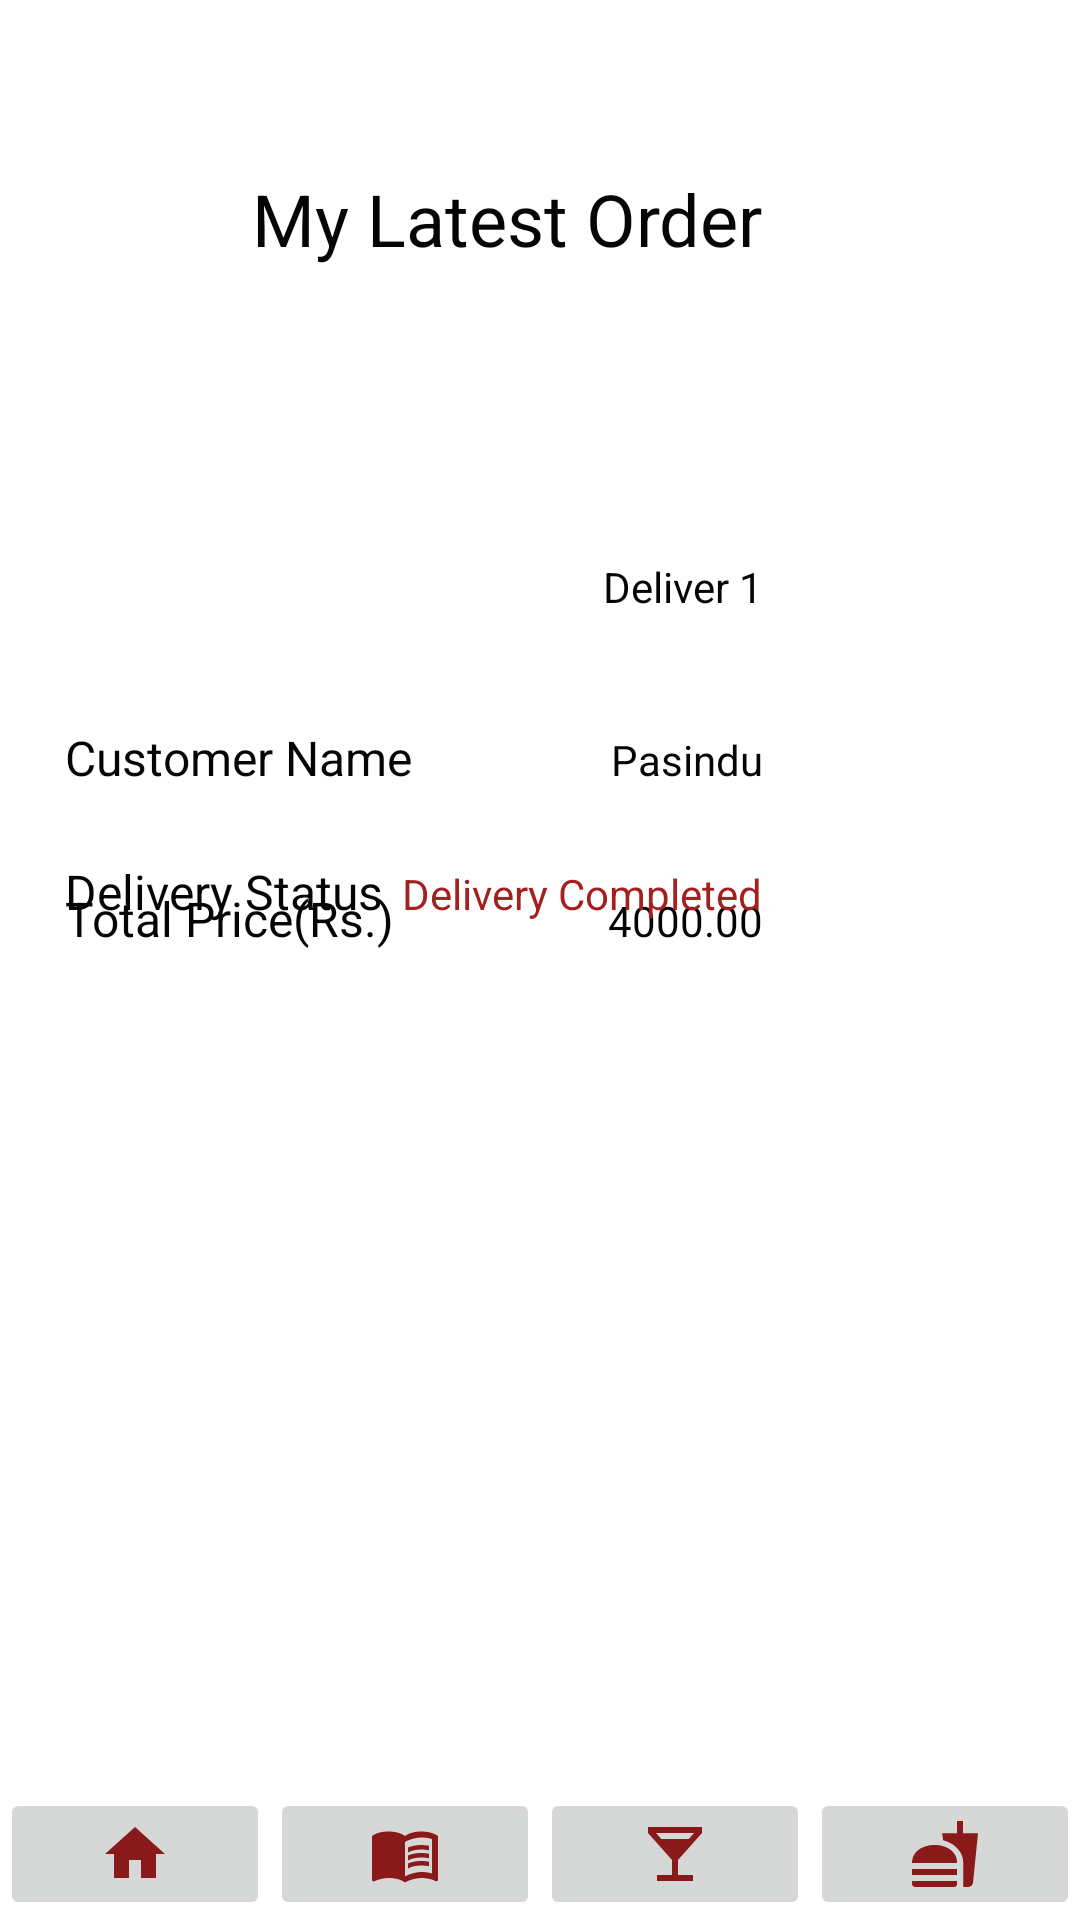

Write the Android layout XML for this screen, with the resource values it uses.
<!-- AndroidManifest.xml: application theme Theme.SideMenuSakura -->
<!-- res/layout/activity_my_latest_order.xml -->
<?xml version="1.0" encoding="utf-8"?>
<androidx.constraintlayout.widget.ConstraintLayout xmlns:android="http://schemas.android.com/apk/res/android"
    xmlns:app="http://schemas.android.com/apk/res-auto"
    xmlns:tools="http://schemas.android.com/tools"
    android:layout_width="match_parent"
    android:layout_height="match_parent"
    tools:context=".FoodDeliveryManagement.MyLatestOrderActivity">

    <TextView
        android:id="@+id/textView37"
        android:layout_width="wrap_content"
        android:layout_height="wrap_content"
        android:layout_marginStart="145dp"
        android:layout_marginLeft="145dp"
        android:layout_marginTop="111dp"
        android:layout_marginEnd="167dp"
        android:layout_marginRight="167dp"
        android:layout_marginBottom="79dp"
        android:shadowColor="#070404"
        android:text="My Latest Order"
        android:textColor="#070404"
        android:textSize="24sp"
        app:layout_constraintBottom_toTopOf="@+id/textView38"
        app:layout_constraintEnd_toEndOf="parent"
        app:layout_constraintStart_toStartOf="parent"
        app:layout_constraintTop_toTopOf="parent" />

    <TextView
        android:id="@+id/textView38"
        android:layout_width="wrap_content"
        android:layout_height="wrap_content"
        android:layout_marginTop="16dp"
        android:layout_marginEnd="130dp"
        android:layout_marginRight="130dp"
        android:layout_marginBottom="24dp"
        android:text="Deliver ID"
        android:textColor="#070404"
        android:textSize="16sp"
        app:layout_constraintBottom_toTopOf="@+id/textView40"
        app:layout_constraintEnd_toStartOf="@+id/textView39"
        app:layout_constraintHorizontal_bias="0.469"
        app:layout_constraintStart_toStartOf="@+id/textView37"
        app:layout_constraintTop_toBottomOf="@+id/textView37" />

    <TextView
        android:id="@+id/textView39"
        android:layout_width="wrap_content"
        android:layout_height="wrap_content"
        android:text="Deliver 1"
        android:textColor="#070404"
        app:layout_constraintBaseline_toBaselineOf="@+id/textView38"
        app:layout_constraintEnd_toEndOf="@+id/textView37" />

    <TextView
        android:id="@+id/textView40"
        android:layout_width="wrap_content"
        android:layout_height="wrap_content"
        android:layout_marginTop="12dp"
        android:layout_marginEnd="116dp"
        android:layout_marginRight="116dp"
        android:layout_marginBottom="29dp"
        android:text="Customer Name"
        android:textColor="#070404"
        android:textSize="16sp"
        app:layout_constraintBottom_toTopOf="@+id/textView42"
        app:layout_constraintEnd_toStartOf="@+id/textView41"
        app:layout_constraintHorizontal_bias="0.429"
        app:layout_constraintStart_toStartOf="@+id/textView38"
        app:layout_constraintTop_toBottomOf="@+id/textView38" />

    <TextView
        android:id="@+id/textView41"
        android:layout_width="wrap_content"
        android:layout_height="wrap_content"
        android:text="Pasindu"
        android:textColor="#070404"
        app:layout_constraintBaseline_toBaselineOf="@+id/textView40"
        app:layout_constraintEnd_toEndOf="@+id/textView39" />

    <TextView
        android:id="@+id/textView42"
        android:layout_width="wrap_content"
        android:layout_height="wrap_content"
        android:layout_marginTop="3dp"
        android:layout_marginEnd="139dp"
        android:layout_marginRight="139dp"
        android:layout_marginBottom="24dp"
        android:text="Total Price(Rs.)"
        android:textColor="#070404"
        android:textSize="16sp"
        app:layout_constraintBottom_toTopOf="@+id/textView44"
        app:layout_constraintEnd_toStartOf="@+id/textView43"
        app:layout_constraintHorizontal_bias="0.0"
        app:layout_constraintStart_toStartOf="@+id/textView40"
        app:layout_constraintTop_toBottomOf="@+id/textView40" />

    <TextView
        android:id="@+id/textView43"
        android:layout_width="wrap_content"
        android:layout_height="wrap_content"
        android:text="4000.00"
        android:textColor="#070404"
        app:layout_constraintBaseline_toBaselineOf="@+id/textView42"
        app:layout_constraintEnd_toEndOf="@+id/textView41" />

    <TextView
        android:id="@+id/textView44"
        android:layout_width="wrap_content"
        android:layout_height="wrap_content"
        android:layout_marginEnd="32dp"
        android:layout_marginRight="32dp"
        android:layout_marginBottom="288dp"
        android:text="Delivery Status"
        android:textColor="#070404"
        android:textSize="16sp"
        app:layout_constraintBottom_toTopOf="@+id/imageButtonhome"
        app:layout_constraintEnd_toStartOf="@+id/textView45"
        app:layout_constraintHorizontal_bias="0.0"
        app:layout_constraintStart_toStartOf="@+id/textView42" />

    <TextView
        android:id="@+id/textView45"
        android:layout_width="wrap_content"
        android:layout_height="wrap_content"
        android:text="Delivery Completed"
        android:textColor="#A61F1F"
        app:layout_constraintBaseline_toBaselineOf="@+id/textView44"
        app:layout_constraintEnd_toEndOf="@+id/textView43" />



    <ImageButton
        android:id="@+id/imageButtonhome"
        android:layout_width="0dp"
        android:layout_height="wrap_content"
        android:src="@drawable/ic_baseline_home_24"
        app:layout_constraintBottom_toBottomOf="parent"
        app:layout_constraintEnd_toStartOf="@+id/imageButtonfood"
        app:layout_constraintHorizontal_bias="0.045"
        app:layout_constraintStart_toStartOf="parent"
        app:layout_constraintTop_toTopOf="@+id/guideline7"
        app:layout_constraintVertical_bias="1.0" />

    <ImageButton
        android:id="@+id/imageButtonfood"
        android:layout_width="0dp"
        android:layout_height="wrap_content"
        android:src="@drawable/ic_baseline_menu_book_24"
        app:layout_constraintBottom_toBottomOf="parent"
        app:layout_constraintEnd_toStartOf="@+id/imageButtonbar"
        app:layout_constraintStart_toEndOf="@+id/imageButtonhome"
        app:layout_constraintTop_toTopOf="@+id/guideline7"
        app:layout_constraintVertical_bias="1.0" />

    <ImageButton
        android:id="@+id/imageButtonbar"
        android:layout_width="0dp"
        android:layout_height="wrap_content"
        android:src="@drawable/ic_baseline_local_bar_24"
        app:layout_constraintBottom_toBottomOf="parent"
        app:layout_constraintEnd_toStartOf="@+id/imageButtonorder"
        app:layout_constraintStart_toEndOf="@+id/imageButtonfood"
        app:layout_constraintTop_toTopOf="@+id/guideline7"
        app:layout_constraintVertical_bias="1.0" />

    <ImageButton
        android:id="@+id/imageButtonorder"
        android:layout_width="0dp"
        android:layout_height="wrap_content"
        android:src="@drawable/ic_baseline_fastfood_24"
        app:layout_constraintBottom_toBottomOf="parent"
        app:layout_constraintEnd_toEndOf="parent"
        app:layout_constraintStart_toEndOf="@+id/imageButtonbar"
        app:layout_constraintTop_toBottomOf="@+id/imageView6"
        app:layout_constraintVertical_bias="1.0" />




</androidx.constraintlayout.widget.ConstraintLayout>
<!-- resources referenced by this layout -->
<resources>
  <!-- drawable ic_baseline_fastfood_24 (drawable) -->
  <vector android:height="24dp" android:tint="#8A1919"
      android:viewportHeight="24" android:viewportWidth="24"
      android:width="24dp" xmlns:android="http://schemas.android.com/apk/res/android">
      <path android:fillColor="@android:color/white" android:pathData="M18.06,22.99h1.66c0.84,0 1.53,-0.64 1.63,-1.46L23,5.05h-5L18,1h-1.97v4.05h-4.97l0.3,2.34c1.71,0.47 3.31,1.32 4.27,2.26 1.44,1.42 2.43,2.89 2.43,5.29v8.05zM1,21.99L1,21h15.03v0.99c0,0.55 -0.45,1 -1.01,1L2.01,22.99c-0.56,0 -1.01,-0.45 -1.01,-1zM16.03,14.99c0,-8 -15.03,-8 -15.03,0h15.03zM1.02,17h15v2h-15z"/>
  </vector>
  <!-- drawable ic_baseline_home_24 (drawable) -->
  <vector android:height="24dp" android:tint="#8A1919"
      android:viewportHeight="24" android:viewportWidth="24"
      android:width="24dp" xmlns:android="http://schemas.android.com/apk/res/android">
      <path android:fillColor="@android:color/white" android:pathData="M10,20v-6h4v6h5v-8h3L12,3 2,12h3v8z"/>
  </vector>
  <!-- drawable ic_baseline_local_bar_24 (drawable) -->
  <vector android:height="24dp" android:tint="#8A1919"
      android:viewportHeight="24" android:viewportWidth="24"
      android:width="24dp" xmlns:android="http://schemas.android.com/apk/res/android">
      <path android:fillColor="@android:color/white" android:pathData="M21,5V3H3v2l8,9v5H6v2h12v-2h-5v-5l8,-9zM7.43,7L5.66,5h12.69l-1.78,2H7.43z"/>
  </vector>
  <!-- drawable ic_baseline_menu_book_24 (drawable) -->
  <vector android:height="24dp" android:tint="#8A1919"
      android:viewportHeight="24" android:viewportWidth="24"
      android:width="24dp" xmlns:android="http://schemas.android.com/apk/res/android">
      <path android:fillColor="@android:color/white" android:pathData="M21,5c-1.11,-0.35 -2.33,-0.5 -3.5,-0.5c-1.95,0 -4.05,0.4 -5.5,1.5c-1.45,-1.1 -3.55,-1.5 -5.5,-1.5S2.45,4.9 1,6v14.65c0,0.25 0.25,0.5 0.5,0.5c0.1,0 0.15,-0.05 0.25,-0.05C3.1,20.45 5.05,20 6.5,20c1.95,0 4.05,0.4 5.5,1.5c1.35,-0.85 3.8,-1.5 5.5,-1.5c1.65,0 3.35,0.3 4.75,1.05c0.1,0.05 0.15,0.05 0.25,0.05c0.25,0 0.5,-0.25 0.5,-0.5V6C22.4,5.55 21.75,5.25 21,5zM21,18.5c-1.1,-0.35 -2.3,-0.5 -3.5,-0.5c-1.7,0 -4.15,0.65 -5.5,1.5V8c1.35,-0.85 3.8,-1.5 5.5,-1.5c1.2,0 2.4,0.15 3.5,0.5V18.5z"/>
      <path android:fillColor="@android:color/white" android:pathData="M17.5,10.5c0.88,0 1.73,0.09 2.5,0.26V9.24C19.21,9.09 18.36,9 17.5,9c-1.7,0 -3.24,0.29 -4.5,0.83v1.66C14.13,10.85 15.7,10.5 17.5,10.5z"/>
      <path android:fillColor="@android:color/white" android:pathData="M13,12.49v1.66c1.13,-0.64 2.7,-0.99 4.5,-0.99c0.88,0 1.73,0.09 2.5,0.26V11.9c-0.79,-0.15 -1.64,-0.24 -2.5,-0.24C15.8,11.66 14.26,11.96 13,12.49z"/>
      <path android:fillColor="@android:color/white" android:pathData="M17.5,14.33c-1.7,0 -3.24,0.29 -4.5,0.83v1.66c1.13,-0.64 2.7,-0.99 4.5,-0.99c0.88,0 1.73,0.09 2.5,0.26v-1.52C19.21,14.41 18.36,14.33 17.5,14.33z"/>
  </vector>
  <style name="Theme.SideMenuSakura" parent="Theme.MaterialComponents.DayNight.DarkActionBar">
          
          <item name="colorPrimary">@color/purple_500</item>
          <item name="colorPrimaryVariant">@color/purple_700</item>
          <item name="colorOnPrimary">@color/white</item>
          
          <item name="colorSecondary">@color/teal_200</item>
          <item name="colorSecondaryVariant">@color/teal_700</item>
          <item name="colorOnSecondary">@color/black</item>
          
          <item name="android:statusBarColor" tools:targetApi="l">?attr/colorPrimaryVariant</item>
          
      </style>
  <color name="purple_500">#8A0D0D</color>
  <color name="purple_700">#FF3700B3</color>
  <color name="white">#FFFFFFFF</color>
  <color name="teal_200">#FF03DAC5</color>
  <color name="teal_700">#FF018786</color>
  <color name="black">#FF000000</color>
</resources>
